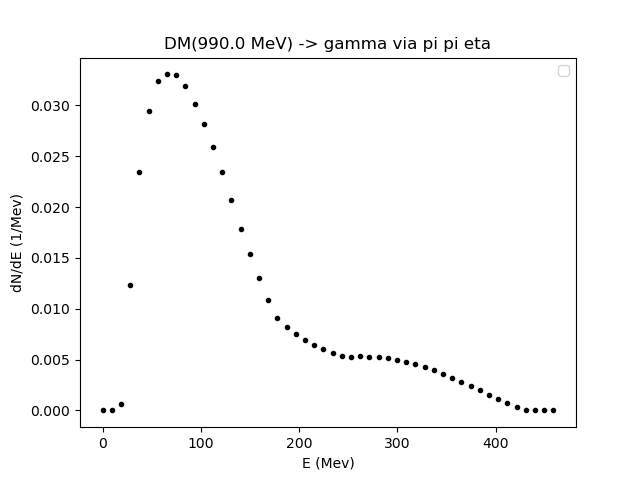

The data file committed next to this chart (first rows):
0.01, 9.371609712197444, 18.73321942439489, 28.094829136592335, 37.45643884878977, 46.818048560987215, 56.179658273184664, 65.5412679853821, 74.90287769757956, 84.264487409777, 93.62609712197444, 102.98770683417189, 112.34931654636934, 121.71092625856677, 131.0725359707642, 140.43414568296166, 149.7957553951591, 159.15736510735653, 168.518974819554, 177.88058453175142, 187.24219424394886, 196.60380395614632, 205.96541366834376, 215.3270233805412
0.0, 0.0, 0.0006061, 0.01229, 0.02343, 0.02946, 0.03237, 0.03304, 0.03299, 0.03185, 0.0301, 0.02815, 0.02594, 0.02341, 0.02064, 0.01788, 0.01541, 0.013, 0.01082, 0.009047, 0.008213, 0.007513, 0.006922, 0.006428
